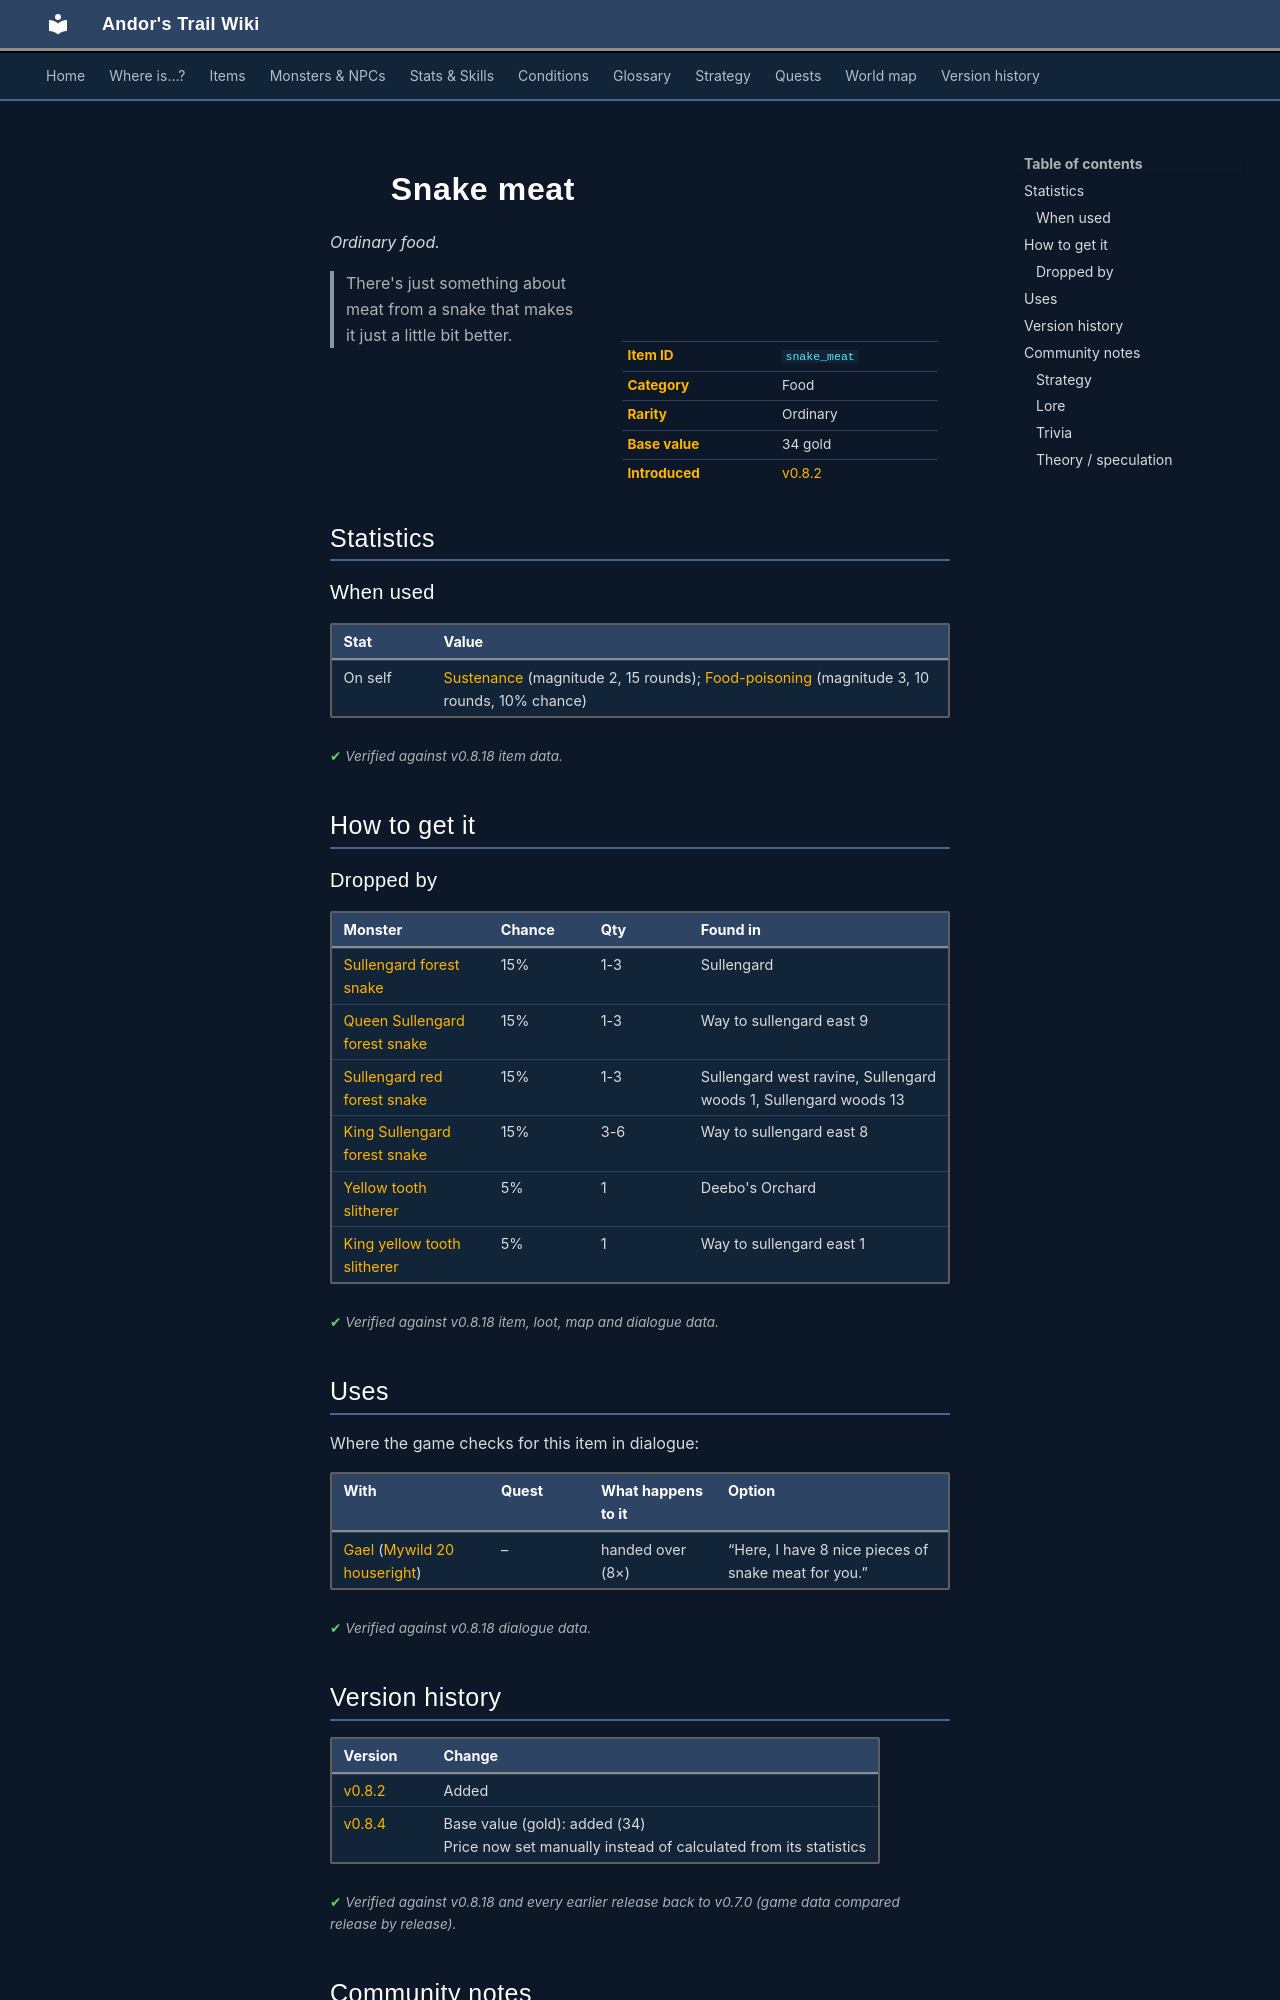

repository: asdfghjkl628/Andor-s-Trail-Wikiiii · page: items/snake_meat/index.html · generator: mkdocs

---
description: "Snake meat is a ordinary food in Andor's Trail. How to get it: monster drops. There's just something about meat from a snake that makes it just a little bit better."
---

# ![](../assets/icons/items/items_consumables_25.png){ .sprite } Snake meat

*Ordinary food.*

<div class="infobox" markdown>

<p class="ib-img"><img class="sprite" src="../../assets/icons/items/items_consumables_25.png" alt=""></p>

| | |
|---|---|
| **Item ID** | `snake_meat` |
| **Category** | Food |
| **Rarity** | Ordinary |
| **Base value** | 34 gold |
| **Introduced** | [v0.8.2](../versions/0.8.2.md) |

</div>

> There's just something about meat from a snake that makes it just a little bit better.

## Statistics

### When used

| Stat | Value |
|---|---|
| On self | [Sustenance](../conditions/food.md) (magnitude 2, 15 rounds); [Food-poisoning](../conditions/foodp.md) (magnitude 3, 10 rounds, 10% chance) |

<p class="verified">Verified against v0.8.18 item data.</p>

## How to get it

### Dropped by

| Monster | Chance | Qty | Found in |
|---|---|---|---|
| [Sullengard forest snake](../monsters/sullengard_venom_snake.md) | 15% | 1-3 | Sullengard |
| [Queen Sullengard forest snake](../monsters/sullengard_venom_snake_queen.md) | 15% | 1-3 | Way to sullengard east 9 |
| [Sullengard red forest snake](../monsters/sull_red_forest_snake.md) | 15% | 1-3 | Sullengard west ravine, Sullengard woods 1, Sullengard woods 13 |
| [King Sullengard forest snake](../monsters/sullengard_venom_snake_king.md) | 15% | 3-6 | Way to sullengard east 8 |
| [Yellow tooth slitherer](../monsters/yellow_tooth.md) | 5% | 1 | Deebo's Orchard |
| [King yellow tooth slitherer](../monsters/yellow_tooth_king.md) | 5% | 1 | Way to sullengard east 1 |


<p class="verified">Verified against v0.8.18 item, loot, map and dialogue data.</p>

## Uses

Where the game checks for this item in dialogue:

| With | Quest | What happens to it | Option |
|---|---|---|---|
| [Gael](../monsters/gael.md) ([Mywild 20 houseright](../maps/mywild20_houseright.md)) | – | handed over (8×) | “Here, I have 8 nice pieces of snake meat for you.” |

<p class="verified">Verified against v0.8.18 dialogue data.</p>


## Version history

| Version | Change |
|---|---|
| [v0.8.2](../versions/0.8.2.md) | Added |
| [v0.8.4](../versions/0.8.4.md) | Base value (gold): added (34)<br>Price now set manually instead of calculated from its statistics |

<p class="verified">Verified against v0.8.18 and every earlier release back to v0.7.0 (game data compared release by release).</p>


## Community notes

<small>Written by players, not generated from game data. **Strategy**: how and when to use it · **Lore**: the in-world story · **Trivia**: real-world facts, references, development history · **Theory / speculation**: unconfirmed ideas; may just be unfinished content</small>

### Strategy

*No notes yet. Contributions are welcome: [add a note](https://github.com/asdfghjkl628/Andor-s-Trail-Wikiiii/new/main/notes/items?filename=snake_meat.md&value=%23%23%20Strategy%0A%0A%3C%21--%20how%20and%20when%20to%20use%20it%20--%3E%0A%0A%23%23%20Lore%0A%0A%3C%21--%20the%20in-world%20story%20--%3E%0A%0A%23%23%20Trivia%0A%0A%3C%21--%20real-world%20facts%2C%20references%2C%20development%20history%20--%3E%0A%0A%23%23%20Theory%20/%20speculation%0A%0A%3C%21--%20unconfirmed%20ideas%3B%20may%20just%20be%20unfinished%20content%20--%3E%0A).*

### Lore

*No notes yet. Contributions are welcome: [add a note](https://github.com/asdfghjkl628/Andor-s-Trail-Wikiiii/new/main/notes/items?filename=snake_meat.md&value=%23%23%20Strategy%0A%0A%3C%21--%20how%20and%20when%20to%20use%20it%20--%3E%0A%0A%23%23%20Lore%0A%0A%3C%21--%20the%20in-world%20story%20--%3E%0A%0A%23%23%20Trivia%0A%0A%3C%21--%20real-world%20facts%2C%20references%2C%20development%20history%20--%3E%0A%0A%23%23%20Theory%20/%20speculation%0A%0A%3C%21--%20unconfirmed%20ideas%3B%20may%20just%20be%20unfinished%20content%20--%3E%0A).*
